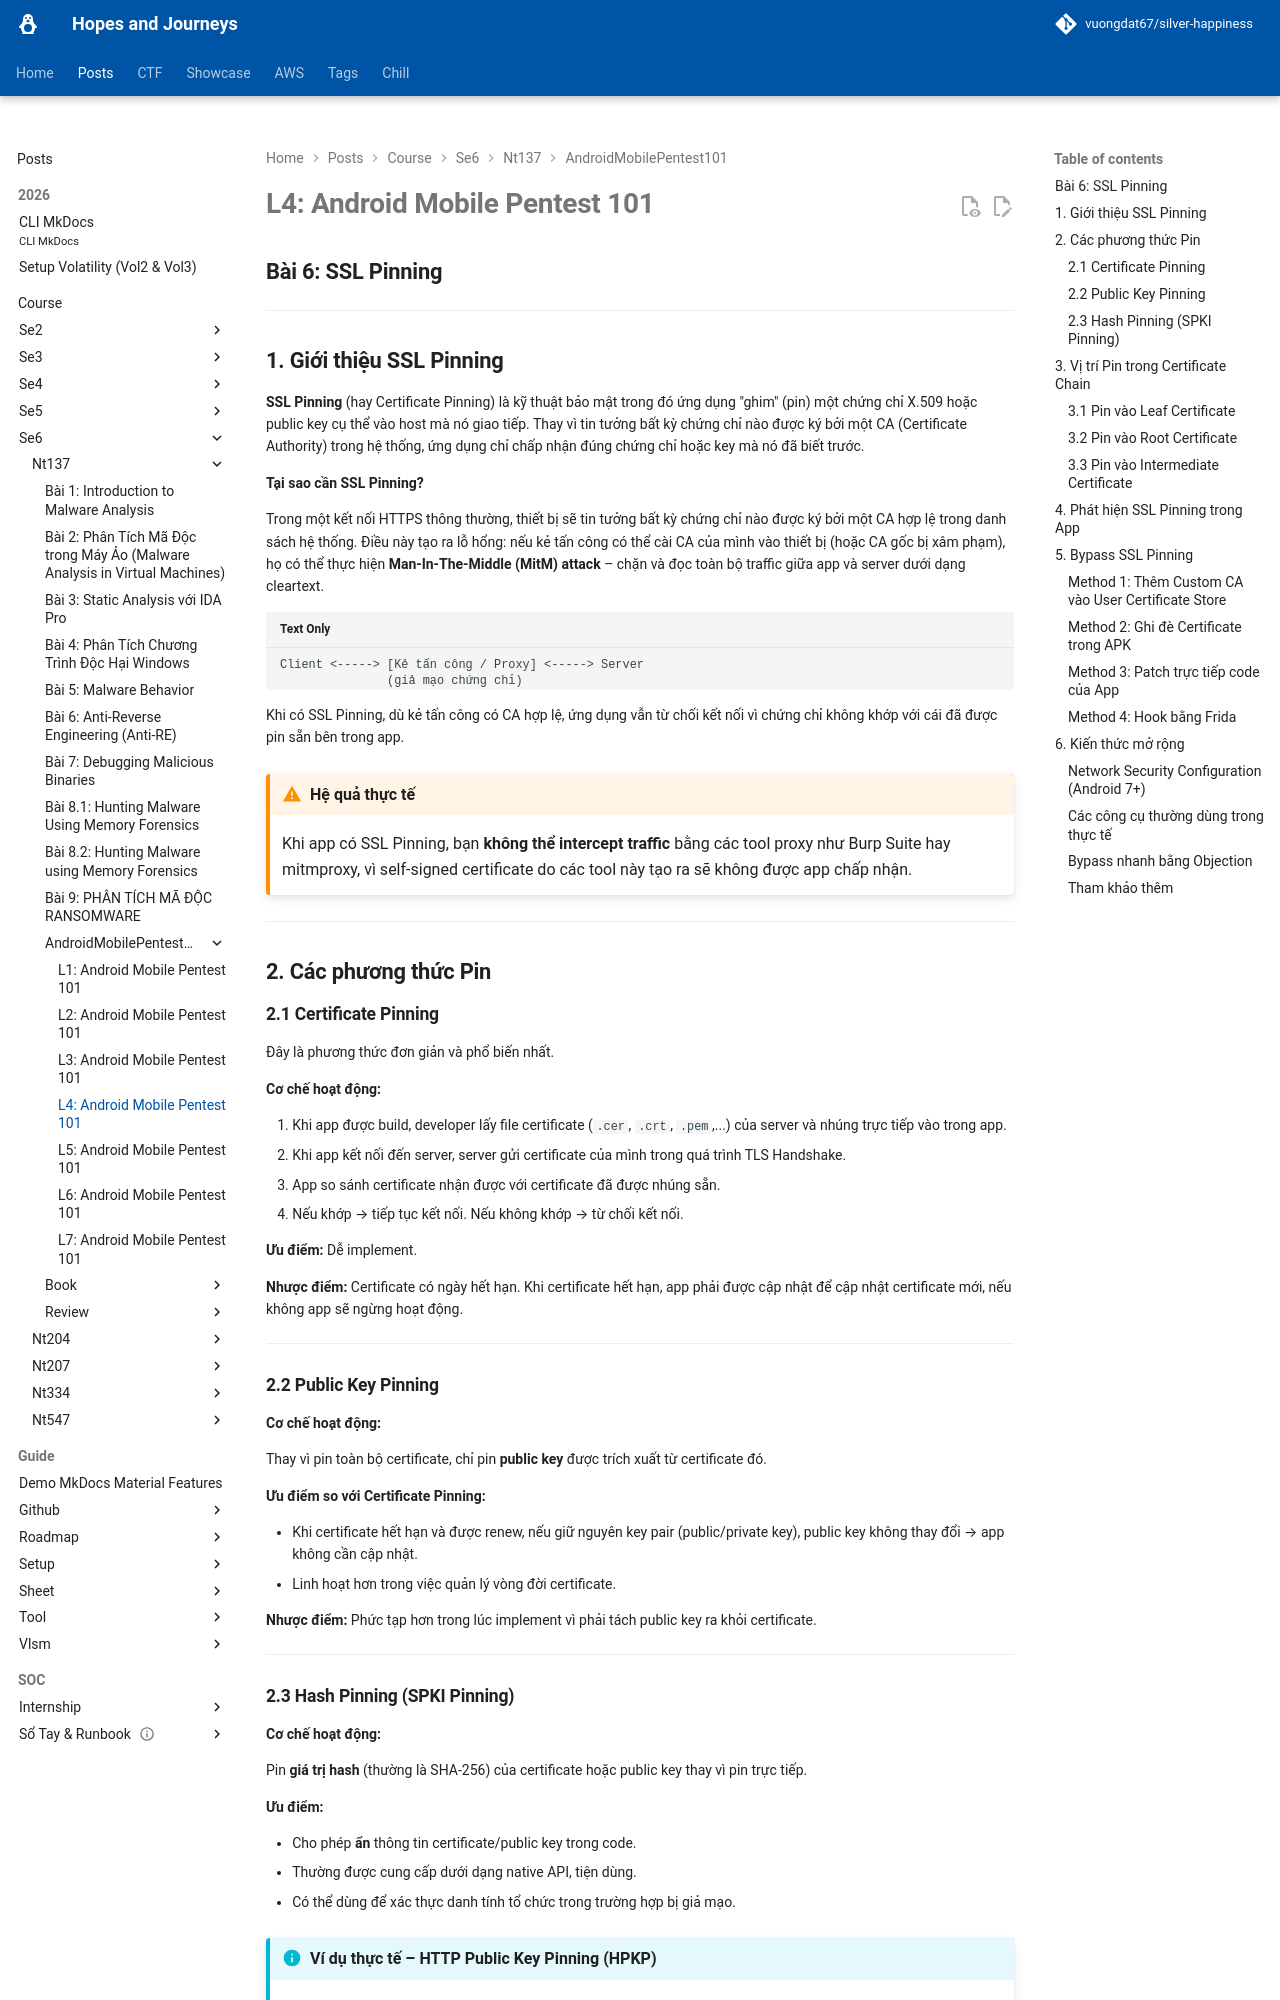

repository: vuongdat67/silver-happiness · page: posts/course/se6/nt137/AndroidMobilePentest101/L4/index.html · generator: mkdocs

# L4: Android Mobile Pentest 101

## Bài 6: SSL Pinning

---

## 1. Giới thiệu SSL Pinning

**SSL Pinning** (hay Certificate Pinning) là kỹ thuật bảo mật trong đó ứng dụng "ghim" (pin) một chứng chỉ X.509 hoặc public key cụ thể vào host mà nó giao tiếp. Thay vì tin tưởng bất kỳ chứng chỉ nào được ký bởi một CA (Certificate Authority) trong hệ thống, ứng dụng chỉ chấp nhận đúng chứng chỉ hoặc key mà nó đã biết trước.

**Tại sao cần SSL Pinning?**

Trong một kết nối HTTPS thông thường, thiết bị sẽ tin tưởng bất kỳ chứng chỉ nào được ký bởi một CA hợp lệ trong danh sách hệ thống. Điều này tạo ra lỗ hổng: nếu kẻ tấn công có thể cài CA của mình vào thiết bị (hoặc CA gốc bị xâm phạm), họ có thể thực hiện **Man-In-The-Middle (MitM) attack** – chặn và đọc toàn bộ traffic giữa app và server dưới dạng cleartext.

```
Client <-----> [Kẻ tấn công / Proxy] <-----> Server
               (giả mạo chứng chỉ)
```

Khi có SSL Pinning, dù kẻ tấn công có CA hợp lệ, ứng dụng vẫn từ chối kết nối vì chứng chỉ không khớp với cái đã được pin sẵn bên trong app.

!!! warning "Hệ quả thực tế"
    Khi app có SSL Pinning, bạn **không thể intercept traffic** bằng các tool proxy như Burp Suite hay mitmproxy, vì self-signed certificate do các tool này tạo ra sẽ không được app chấp nhận.

---

## 2. Các phương thức Pin

### 2.1 Certificate Pinning

Đây là phương thức đơn giản và phổ biến nhất.

**Cơ chế hoạt động:**

1. Khi app được build, developer lấy file certificate (`.cer`, `.crt`, `.pem`,...) của server và nhúng trực tiếp vào trong app.
2. Khi app kết nối đến server, server gửi certificate của mình trong quá trình TLS Handshake.
3. App so sánh certificate nhận được với certificate đã được nhúng sẵn.
4. Nếu khớp → tiếp tục kết nối. Nếu không khớp → từ chối kết nối.

**Ưu điểm:** Dễ implement.

**Nhược điểm:** Certificate có ngày hết hạn. Khi certificate hết hạn, app phải được cập nhật để cập nhật certificate mới, nếu không app sẽ ngừng hoạt động.

---

### 2.2 Public Key Pinning

**Cơ chế hoạt động:**

Thay vì pin toàn bộ certificate, chỉ pin **public key** được trích xuất từ certificate đó.

**Ưu điểm so với Certificate Pinning:**

- Khi certificate hết hạn và được renew, nếu giữ nguyên key pair (public/private key), public key không thay đổi → app không cần cập nhật.
- Linh hoạt hơn trong việc quản lý vòng đời certificate.

**Nhược điểm:** Phức tạp hơn trong lúc implement vì phải tách public key ra khỏi certificate.

---
